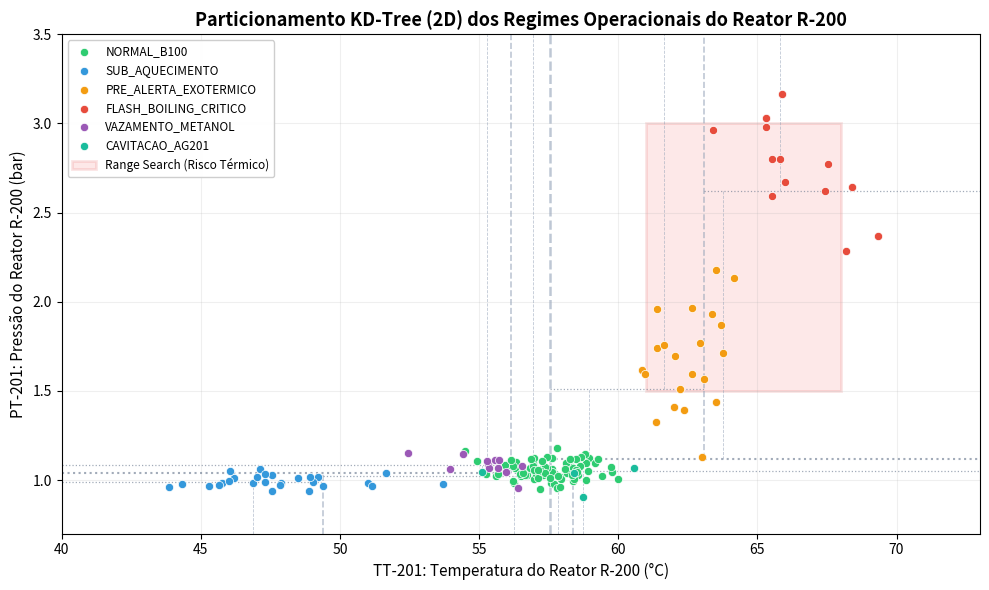
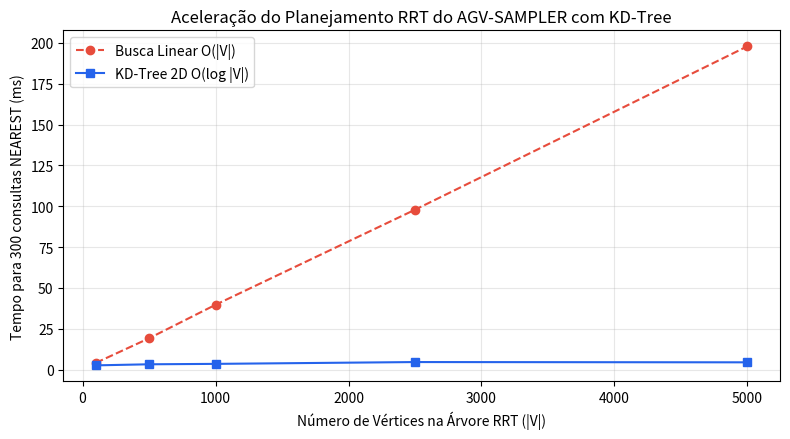

Generate these figures, in order, with matplotlib:
import math
import time
import heapq
import random
import numpy as np
import matplotlib.pyplot as plt
import matplotlib.patches as patches

random.seed(42)
np.random.seed(42)

class KDNode:
    def __init__(self, point, label, axis, left=None, right=None):
        self.point = point
        self.label = label
        self.axis = axis
        self.left = left
        self.right = right


class KDTree:
    def __init__(self, points, labels=None):
        self.k = len(points[0]) if points else 0
        if labels is None:
            labels = [None] * len(points)
        paired = list(zip(points, labels))
        self.root = self._build(paired, depth=0)
        self.last_visited_nodes = 0

    def _build(self, paired, depth):
        if not paired:
            return None
        axis = depth % self.k
        paired.sort(key=lambda item: item[0][axis])
        mid = len(paired) // 2
        point, label = paired[mid]
        return KDNode(
            point=point,
            label=label,
            axis=axis,
            left=self._build(paired[:mid], depth + 1),
            right=self._build(paired[mid + 1:], depth + 1),
        )

    @staticmethod
    def _sq_dist(a, b):
        return sum((x - y) ** 2 for x, y in zip(a, b))

    def nearest_neighbor(self, query):
        self.last_visited_nodes = 0
        best = [None, None, float('inf')]  # [point, label, sq_dist]

        def _search(node):
            if node is None:
                return
            self.last_visited_nodes += 1
            d2 = self._sq_dist(query, node.point)
            if d2 < best[2]:
                best[0], best[1], best[2] = node.point, node.label, d2

            axis = node.axis
            diff = query[axis] - node.point[axis]
            near, far = (node.left, node.right) if diff <= 0 else (node.right, node.left)

            _search(near)
            if diff ** 2 < best[2]:
                _search(far)

        _search(self.root)
        return best[0], best[1], math.sqrt(best[2])

    def k_nearest_neighbors(self, query, k_neighbors=5):
        self.last_visited_nodes = 0
        heap = []  # max-heap simulado com distância negativa

        def _search(node):
            if node is None:
                return
            self.last_visited_nodes += 1
            d2 = self._sq_dist(query, node.point)
            if len(heap) < k_neighbors:
                heapq.heappush(heap, (-d2, node.point, node.label))
            elif d2 < -heap[0][0]:
                heapq.heapreplace(heap, (-d2, node.point, node.label))

            axis = node.axis
            diff = query[axis] - node.point[axis]
            near, far = (node.left, node.right) if diff <= 0 else (node.right, node.left)

            _search(near)
            worst_d2 = -heap[0][0] if len(heap) == k_neighbors else float('inf')
            if diff ** 2 < worst_d2:
                _search(far)

        _search(self.root)
        return sorted([(math.sqrt(-neg_d2), pt, lbl) for neg_d2, pt, lbl in heap], key=lambda x: x[0])

    def range_search(self, lower, upper):
        self.last_visited_nodes = 0
        results = []

        def _search(node):
            if node is None:
                return
            self.last_visited_nodes += 1
            if all(lower[i] <= node.point[i] <= upper[i] for i in range(self.k)):
                results.append((node.point, node.label))
            axis = node.axis
            if lower[axis] <= node.point[axis]:
                _search(node.left)
            if upper[axis] >= node.point[axis]:
                _search(node.right)

        _search(self.root)
        return results

# Geração de histórico SCADA realista (TT-201, PT-201, LT-201, AT-100)
regimes_spec = [
    ('NORMAL_B100',           600, [57.5, 1.05, 65.0,  2.0], [1.2, 0.05, 10.0, 1.0]),
    ('SUB_AQUECIMENTO',       200, [48.0, 1.00, 60.0,  1.5], [2.5, 0.04, 10.0, 0.8]),
    ('PRE_ALERTA_EXOTERMICO', 180, [62.5, 1.75, 65.0,  5.0], [1.0, 0.25,  8.0, 2.0]),
    ('FLASH_BOILING_CRITICO', 100, [67.0, 2.75, 68.0, 12.0], [1.5, 0.25,  7.0, 4.0]),
    ('VAZAMENTO_METANOL',      70, [56.0, 1.05, 55.0, 28.0], [1.5, 0.05, 10.0, 5.0]),
    ('CAVITACAO_AG201',        50, [57.0, 1.02, 11.0,  2.0], [1.5, 0.04,  2.5, 1.0]),
]

raw_points = []
labels = []
for name, count, means, stds in regimes_spec:
    pts = np.random.normal(loc=means, scale=stds, size=(count, 4))
    pts[:, 1] = np.clip(pts[:, 1], 0.8, 4.0)
    pts[:, 2] = np.clip(pts[:, 2], 2.0, 98.0)
    pts[:, 3] = np.clip(pts[:, 3], 0.0, 60.0)
    for row in pts:
        raw_points.append(tuple(round(float(v), 3) for v in row))
        labels.append(name)

arr = np.array(raw_points)
mu = arr.mean(axis=0)
sigma = arr.std(axis=0)
norm_points = [tuple(((row - mu) / sigma).tolist()) for row in arr]

t0 = time.perf_counter()
kd_scada = KDTree(norm_points, labels)
build_ms = (time.perf_counter() - t0) * 1000
print(f'KD-Tree 4D construída com N = {len(norm_points)} amostras em {build_ms:.2f} ms')

# Consulta de telemetria ao vivo: deriva térmica incipiente
query_raw = np.array([63.2, 1.85, 62.0, 4.5])
query_norm = tuple(((query_raw - mu) / sigma).tolist())

pt_nn, lbl_nn, dist_nn = kd_scada.nearest_neighbor(query_norm)
visited_nn = kd_scada.last_visited_nodes

# Validação contra busca exaustiva (Brute-Force)
bf_best = min(
    ((math.sqrt(sum((a - b)**2 for a, b in zip(query_norm, p))), p, l) for p, l in zip(norm_points, labels)),
    key=lambda x: x[0]
)
assert abs(dist_nn - bf_best[0]) < 1e-9, 'Divergência entre KD-Tree e Brute-Force!'

print(f'Telemetria Atual: TT-201={query_raw[0]}°C, PT-201={query_raw[1]} bar, LT-201={query_raw[2]}%, AT-100={query_raw[3]} ppm')
print(f'Vizinho Mais Próximo: Regime={lbl_nn} | Distância Normalizada={dist_nn:.4f}')
print(f'Eficiência de Poda: {visited_nn}/{len(norm_points)} nós visitados ({100*(1 - visited_nn/len(norm_points)):.1f}% podados)')

# Auditoria por Range Search na Zona de Risco Térmico (TT-201 in [61, 68], PT-201 in [1.5, 3.0])
low_raw = np.array([61.0, 1.5, 0.0, 0.0])
high_raw = np.array([68.0, 3.0, 100.0, 60.0])
low_norm = tuple(((low_raw - mu) / sigma).tolist())
high_norm = tuple(((high_raw - mu) / sigma).tolist())

range_hits = kd_scada.range_search(low_norm, high_norm)
print(f'Range Search (Zona de Alerta/Runaway): {len(range_hits)} registros históricos encontrados ({kd_scada.last_visited_nodes} nós visitados).')

# Subconjunto 2D para visualização nítida dos hiperplanos ortogonais
idx_vis = np.random.choice(len(arr), size=160, replace=False)
pts_2d = [tuple(arr[i, :2].tolist()) for i in idx_vis]
lbl_2d = [labels[i] for i in idx_vis]
kd_2d = KDTree(pts_2d, lbl_2d)

fig, ax = plt.subplots(figsize=(10, 6))
color_map = {
    'NORMAL_B100': '#2ecc71',
    'SUB_AQUECIMENTO': '#3498db',
    'PRE_ALERTA_EXOTERMICO': '#f39c12',
    'FLASH_BOILING_CRITICO': '#e74c3c',
    'VAZAMENTO_METANOL': '#9b59b6',
    'CAVITACAO_AG201': '#1abc9c'
}

def plot_splits(node, xmin, xmax, ymin, ymax, depth=0):
    if node is None or depth > 4:
        return
    x, y = node.point
    if node.axis == 0:
        ax.plot([x, x], [ymin, ymax], color='#94a3b8', linestyle='--', linewidth=max(0.5, 1.8 - 0.3*depth), alpha=0.6)
        plot_splits(node.left, xmin, x, ymin, ymax, depth + 1)
        plot_splits(node.right, x, xmax, ymin, ymax, depth + 1)
    else:
        ax.plot([xmin, xmax], [y, y], color='#64748b', linestyle=':', linewidth=max(0.5, 1.8 - 0.3*depth), alpha=0.6)
        plot_splits(node.left, xmin, xmax, ymin, y, depth + 1)
        plot_splits(node.right, xmin, xmax, y, ymax, depth + 1)

xmin, xmax = 40, 73
ymin, ymax = 0.7, 3.5
plot_splits(kd_2d.root, xmin, xmax, ymin, ymax)

for reg, col in color_map.items():
    sub = [p for p, l in zip(pts_2d, lbl_2d) if l == reg]
    if sub:
        xs, ys = zip(*sub)
        ax.scatter(xs, ys, c=col, label=reg, s=35, edgecolors='white', linewidth=0.5, zorder=3)

# Retângulo de Range Search
rect = patches.Rectangle((61.0, 1.5), 7.0, 1.5, linewidth=2, edgecolor='#dc2626', facecolor='#ef4444', alpha=0.12, label='Range Search (Risco Térmico)')
ax.add_patch(rect)

ax.set_xlim(xmin, xmax)
ax.set_ylim(ymin, ymax)
ax.set_xlabel('TT-201: Temperatura do Reator R-200 (°C)', fontsize=11)
ax.set_ylabel('PT-201: Pressão do Reator R-200 (bar)', fontsize=11)
ax.set_title('Particionamento KD-Tree (2D) dos Regimes Operacionais do Reator R-200', fontsize=13, fontweight='bold')
ax.legend(loc='upper left', fontsize=8.5, framealpha=0.95)
ax.grid(alpha=0.2)
plt.tight_layout()
plt.show()

sizes = [100, 500, 1000, 2500, 5000]
t_kd_list, t_bf_list = [], []
n_queries = 300
queries_2d = [(random.uniform(0, 40), random.uniform(0, 30)) for _ in range(n_queries)]

for n_pts in sizes:
    rrt_vertices = [(random.uniform(0, 40), random.uniform(0, 30)) for _ in range(n_pts)]
    kd_agv = KDTree(rrt_vertices)

    t0 = time.perf_counter()
    for q in queries_2d:
        kd_agv.nearest_neighbor(q)
    t_kd_list.append((time.perf_counter() - t0) * 1000)

    t0 = time.perf_counter()
    for q in queries_2d:
        min(rrt_vertices, key=lambda v: (v[0]-q[0])**2 + (v[1]-q[1])**2)
    t_bf_list.append((time.perf_counter() - t0) * 1000)

    print(f'|V| = {n_pts:4d} | KD-Tree: {t_kd_list[-1]:6.2f} ms | Brute-Force: {t_bf_list[-1]:7.2f} ms | Speedup: {t_bf_list[-1]/t_kd_list[-1]:.1f}x')

plt.figure(figsize=(8, 4.5))
plt.plot(sizes, t_bf_list, 'o--', color='#e74c3c', label='Busca Linear O(|V|)')
plt.plot(sizes, t_kd_list, 's-', color='#2563eb', label='KD-Tree 2D O(log |V|)')
plt.xlabel('Número de Vértices na Árvore RRT (|V|)')
plt.ylabel(f'Tempo para {n_queries} consultas NEAREST (ms)')
plt.title('Aceleração do Planejamento RRT do AGV-SAMPLER com KD-Tree')
plt.legend()
plt.grid(alpha=0.3)
plt.tight_layout()
plt.show()
